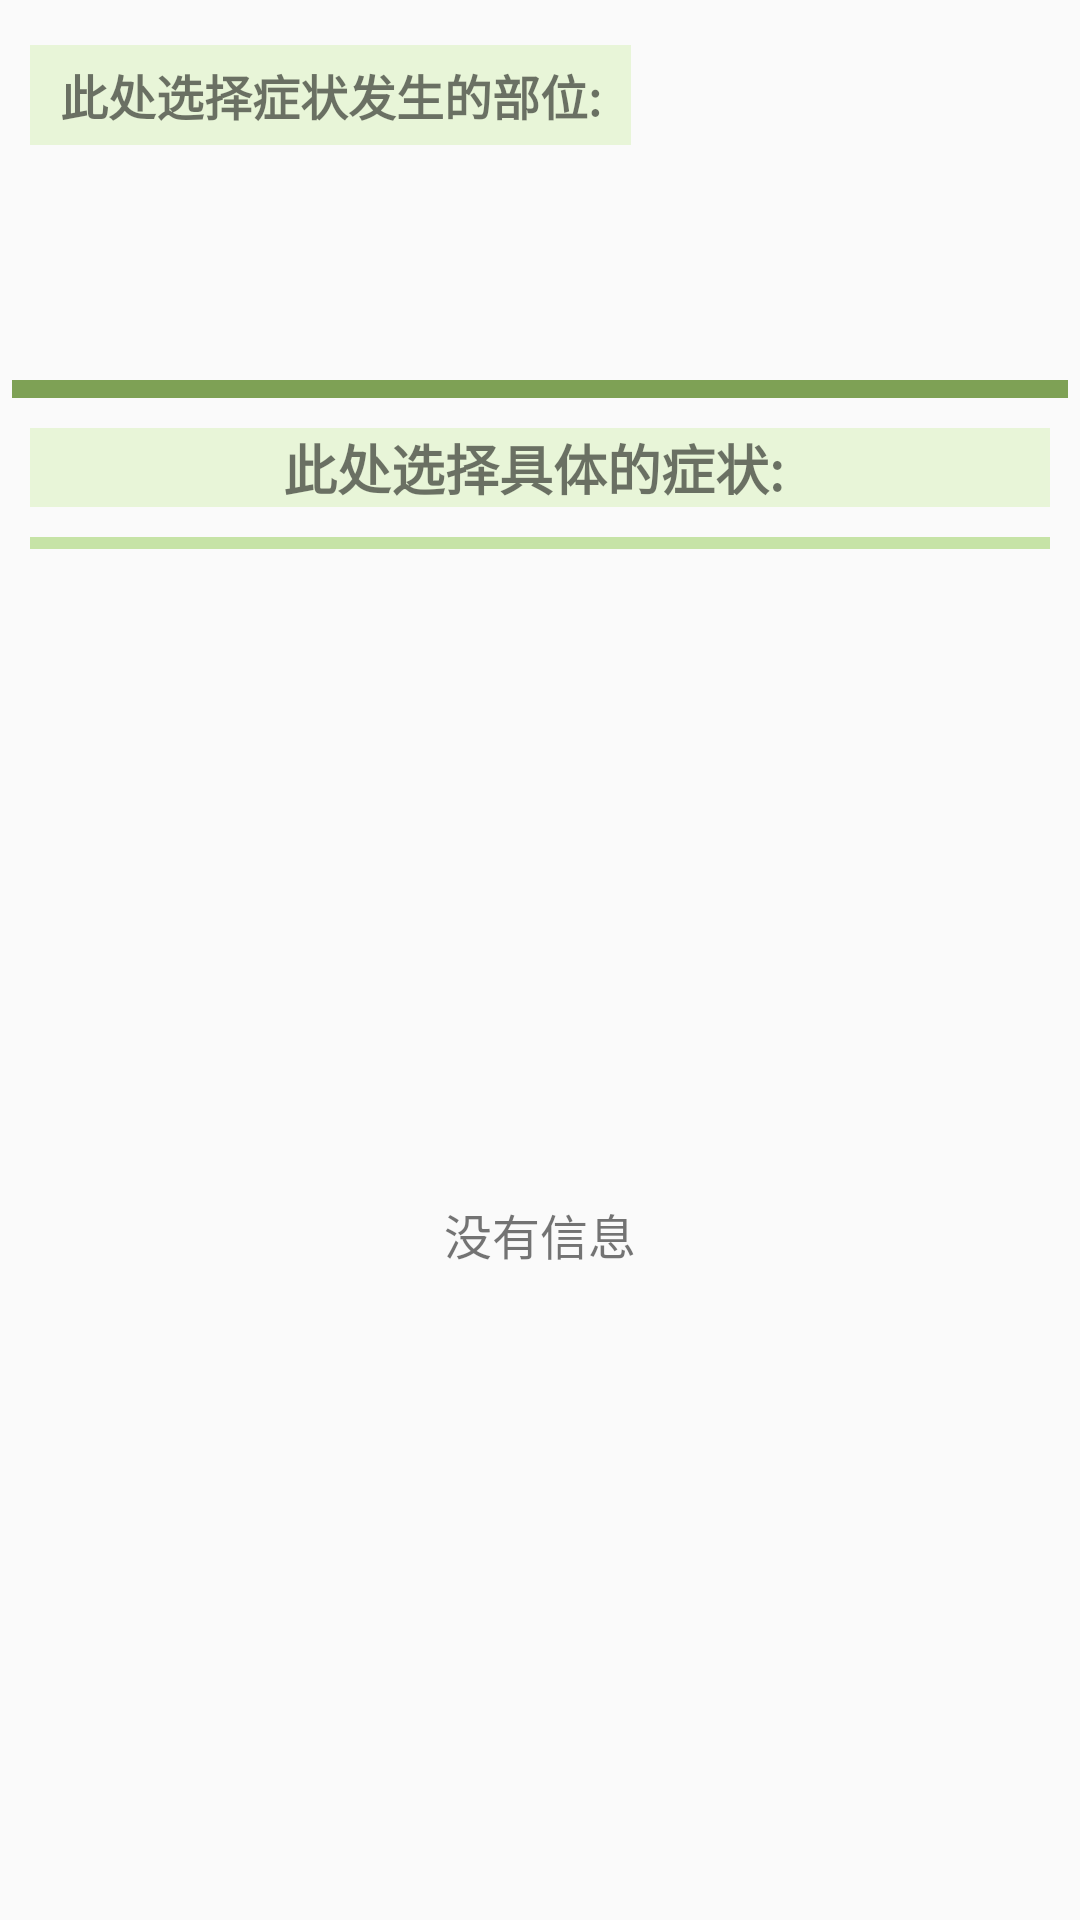

Layout XML and referenced resources for this Android screen:
<!-- AndroidManifest.xml: application theme Theme.MedicineRecommendation -->
<!-- res/layout/select_symptom_layout.xml -->
<?xml version="1.0" encoding="utf-8"?>
<LinearLayout xmlns:android="http://schemas.android.com/apk/res/android"
    android:orientation="vertical"
    android:layout_width="match_parent"
    android:layout_height="match_parent">

    <LinearLayout
        android:layout_width="match_parent"
        android:layout_height="0dp"
        android:layout_weight="1"
        android:orientation="horizontal" >

        <TextView
            android:layout_width="wrap_content"
            android:layout_height="wrap_content"
            android:text="此处选择症状发生的部位:"
            android:textSize="16sp"
            android:textStyle="bold"
            android:layout_marginTop="15dp"
            android:layout_marginBottom="15dp"
            android:layout_marginLeft="10dp"
            android:layout_marginRight="10dp"
            android:paddingLeft="10dp"
            android:paddingRight="10dp"
            android:paddingTop="5dp"
            android:paddingBottom="5dp"
            android:background="#329CE14C" />

        <androidx.recyclerview.widget.RecyclerView
            android:id="@+id/positionList"
            android:layout_width="match_parent"
            android:layout_height="match_parent"
            android:layout_margin="10dp"/>

    </LinearLayout>

    <View
        android:layout_width="match_parent"
        android:layout_height="6dp"
        android:background="#7EA155"
        android:layout_marginLeft="4dp"
        android:layout_marginRight="4dp" />

    <LinearLayout
        android:layout_width="match_parent"
        android:layout_height="0dp"
        android:layout_weight="4"
        android:orientation="vertical" >

        <TextView
            android:layout_width="match_parent"
            android:layout_height="wrap_content"
            android:text="此处选择具体的症状: "
            android:textSize="18sp"
            android:layout_margin="10dp"
            android:textAlignment="center"
            android:textStyle="bold"
            android:background="#329CE14C" />

        <View
            android:layout_width="match_parent"
            android:layout_height="4dp"
            android:background="#A3AAD677"
            android:layout_marginLeft="10dp"
            android:layout_marginRight="10dp"/>

        <RelativeLayout
            android:id="@+id/displaySymptomsLayout"
            android:layout_width="match_parent"
            android:layout_height="match_parent"
            android:layout_margin="15dp"
            android:visibility="gone" >

            <androidx.recyclerview.widget.RecyclerView
                android:id="@+id/symptomList"
                android:layout_width="match_parent"
                android:layout_height="400dp"
                android:layout_marginLeft="5dp"
                android:layout_marginRight="5dp"
                android:background="#28D8F1BB" />

            <TextView
                android:id="@+id/selected_information1"
                android:layout_width="wrap_content"
                android:layout_height="wrap_content"
                android:text="选择的症状:"
                android:textSize="16sp"
                android:textStyle="bold"
                android:layout_below="@id/symptomList"
                android:layout_margin="15dp"/>

            <TextView
                android:id="@+id/selectedSymptom"
                android:layout_width="wrap_content"
                android:layout_height="wrap_content"
                android:text="未选择"
                android:textSize="12sp"
                android:textStyle="bold"
                android:layout_toRightOf="@id/selected_information1"
                android:layout_below="@id/symptomList"
                android:layout_marginLeft="5dp"
                android:layout_marginTop="15dp"
                android:background="#77BAEA82"
                android:paddingLeft="14dp"
                android:paddingRight="14dp"
                android:paddingTop="5dp"
                android:paddingBottom="5dp" />

            <Button
                android:id="@+id/confirmSymptomButton"
                android:layout_width="100dp"
                android:layout_height="30dp"
                android:text="确认信息"
                android:background="@drawable/button_background1"
                android:layout_alignParentRight="true"
                android:layout_alignParentBottom="true"
                android:enabled="false"/>

        </RelativeLayout>

        <TextView
            android:id="@+id/noMessageText1"
            android:layout_width="match_parent"
            android:layout_height="match_parent"
            android:text="没有信息"
            android:textSize="16sp"
            android:gravity="center_horizontal|center_vertical"
            android:visibility="visible" />

    </LinearLayout>

</LinearLayout>
<!-- resources referenced by this layout -->
<resources>
  <!-- drawable button_background1: png bitmap (drawable-xxhdpi, 269 bytes) -->
  <style name="Theme.MedicineRecommendation" parent="Theme.MaterialComponents.DayNight.NoActionBar.Bridge">
          
          <item name="colorPrimary">@color/purple_500</item>
          <item name="colorPrimaryVariant">@color/purple_700</item>
          <item name="colorOnPrimary">@color/white</item>
          
          <item name="colorSecondary">@color/teal_200</item>
          <item name="colorSecondaryVariant">@color/teal_700</item>
          <item name="colorOnSecondary">@color/black</item>
          
          <item name="android:statusBarColor" tools:targetApi="l">?attr/colorPrimaryVariant</item>
          
      </style>
  <!-- not gathered from this repository: default colours our renderer supplied (Android Studio template values) -->
  <color name="purple_500">#FF6200EE</color>
  <color name="purple_700">#FF3700B3</color>
  <color name="teal_200">#FF03DAC5</color>
  <color name="teal_700">#FF018786</color>
  <color name="black">#FF000000</color>
  <color name="white">#FFFFFFFF</color>
</resources>
